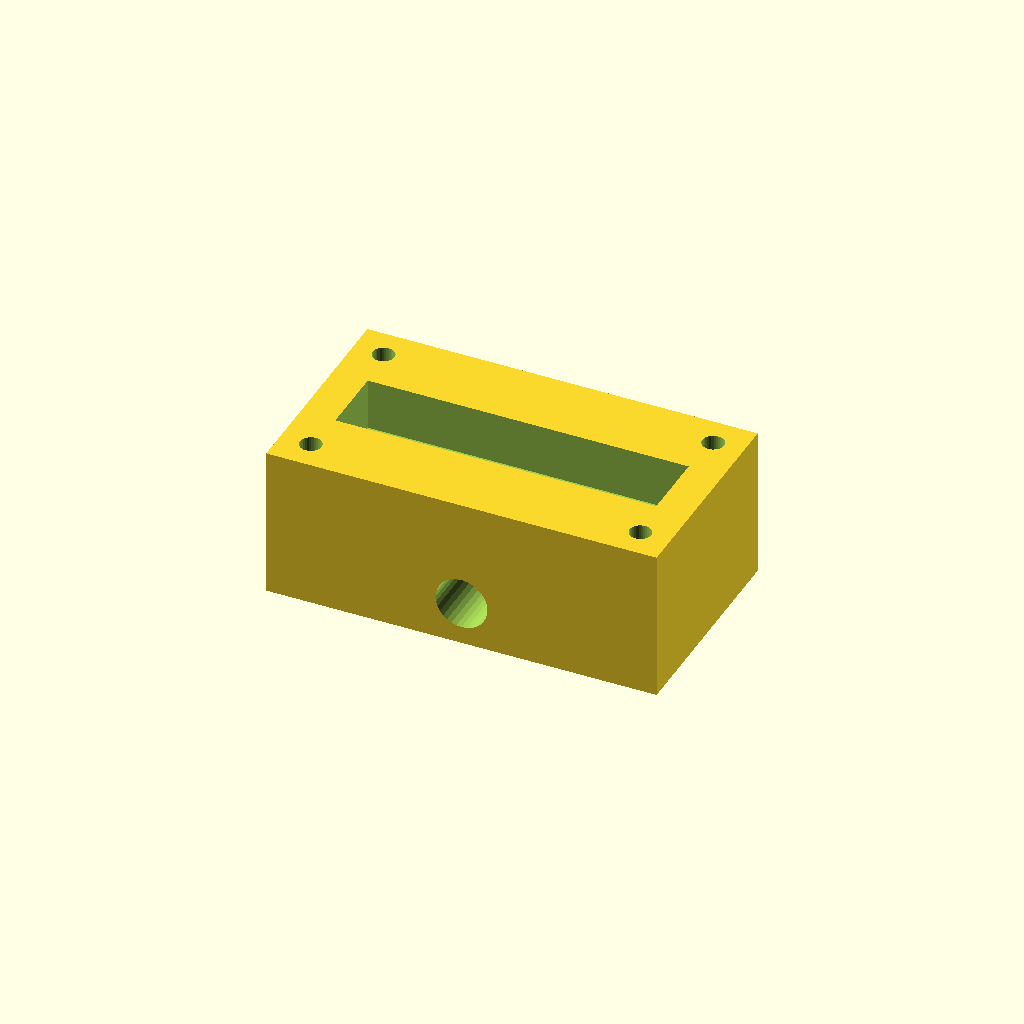
Cell 1: the model at its default parameters.
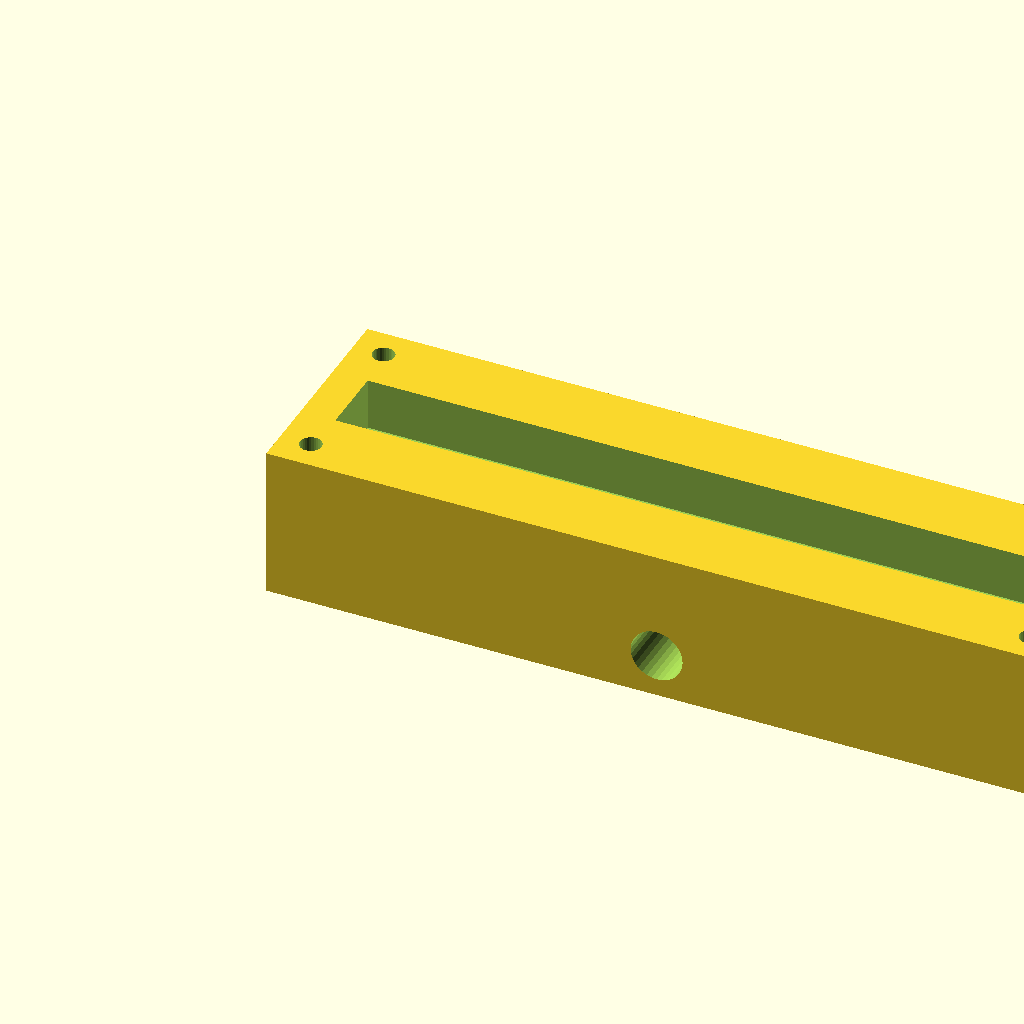
Cell 2: block_l = 180 (everything else at default).
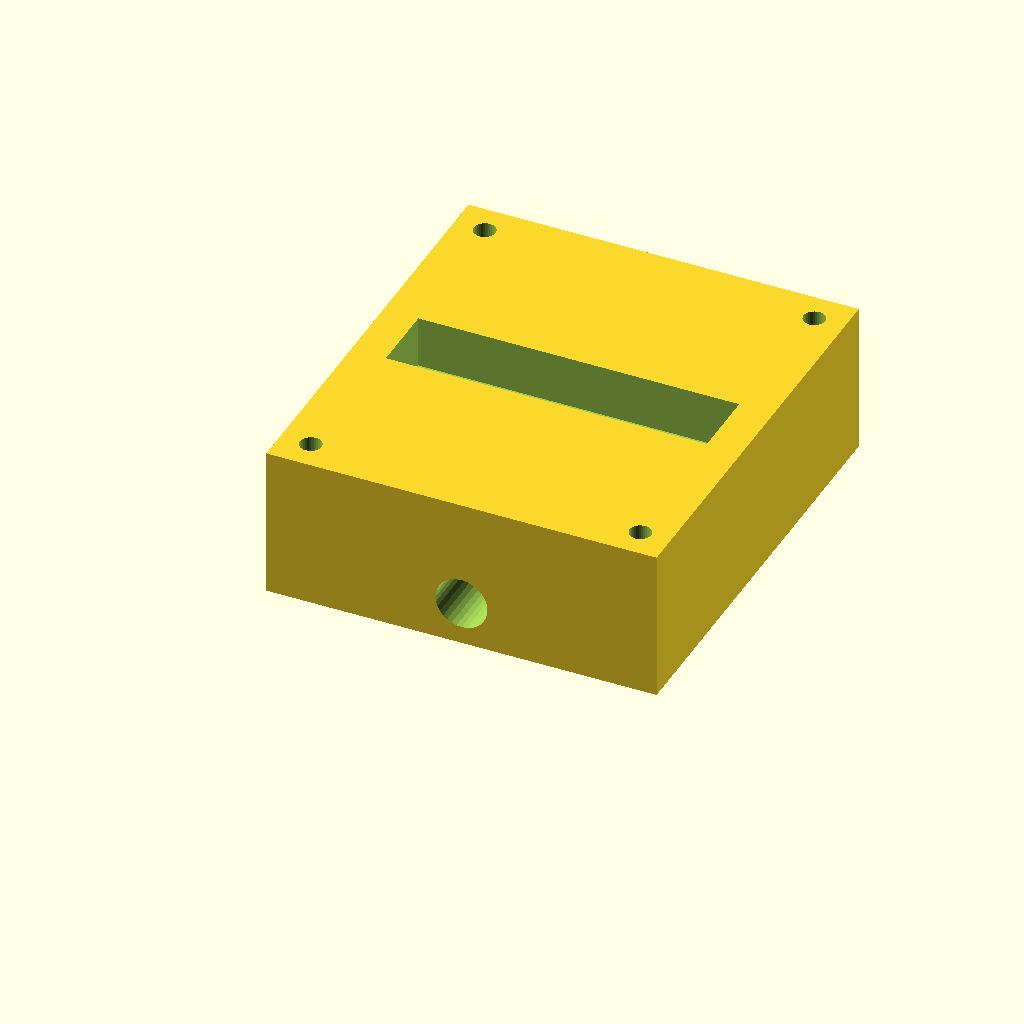
Cell 3: the same model with block_w = 100.
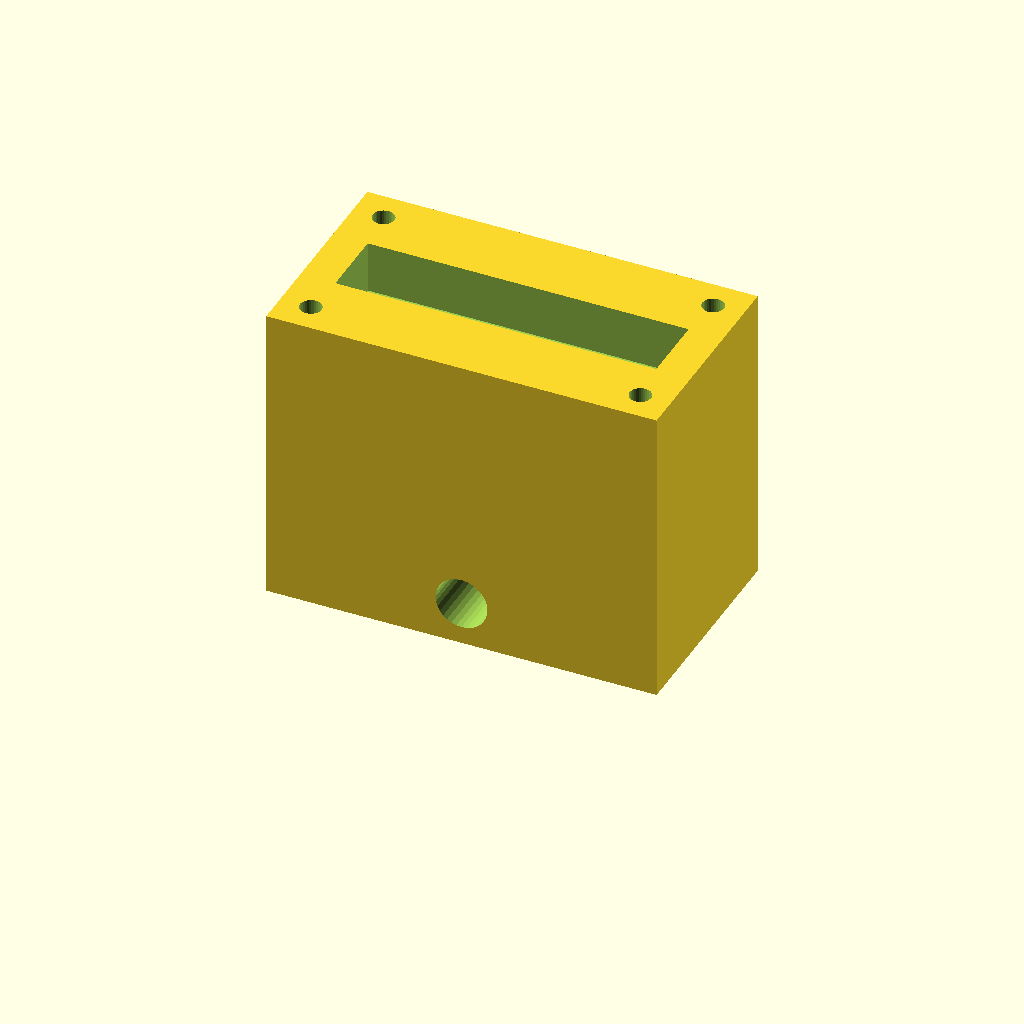
Cell 4: the same model with block_h = 70.
One fixed orthographic camera (rotation 55°, 0°, 25°; colour scheme Cornfield) for every cell.
The OpenSCAD source (optional_data/data/solid2/manifoldblock/part_0093.scad):
$fn = 32;

// ----------------------------------------------------------------------
// Manifold block: side_outlet manifold
// ----------------------------------------------------------------------

// --- parameters (mm) ---
block_l = 90;             // block length, X
block_w = 50;             // block width, Y
block_h = 35;             // block height, Z
port_d = 8;               // port bore diameter
port_pitch = 18;          // port pitch along X
gallery_d = 16;           // top gallery width, Y
gallery_depth = 12;       // gallery pocket depth
wall_p = 8;               // gallery end wall thickness, X
mnt_d = 5;                // mounting hole diameter
mnt_in = 7;               // mounting hole inset from the edges
out_d = 12;               // outlet bore diameter
out_z = 10;               // outlet axis height
fit_tol = 0.02;           // tolerance for press fits, mm
free_tol = 0.2;           // tolerance for clearance fits, mm

n_ports = 4;  // ports in the row
port_x0 = (block_l - (n_ports - 1) * port_pitch) / 2;  // first port X

difference() {
  cube([block_l, block_w, block_h]);
  for (i = [0 : n_ports - 1])
    translate([port_x0 + i * port_pitch, block_w / 2, -1])
      cylinder(h = block_h + 2, d = port_d);
  translate([wall_p, block_w / 2 - gallery_d / 2, block_h - gallery_depth])
    cube([block_l - 2 * wall_p, gallery_d, gallery_depth + 1]);
  for (cx = [mnt_in, block_l - mnt_in])
    for (cy = [mnt_in, block_w - mnt_in])
      translate([cx, cy, -1]) cylinder(h = block_h + 2, d = mnt_d);
  translate([block_l / 2, -1, out_z]) rotate([-90, 0, 0])
    cylinder(h = block_w + 2, d = out_d);
}
Parameter table extracted from the source (name, type, default, range or options):
block_l: number, default 90
block_w: number, default 50
block_h: number, default 35
port_d: number, default 8
port_pitch: number, default 18
gallery_d: number, default 16
gallery_depth: number, default 12
wall_p: number, default 8
mnt_d: number, default 5
mnt_in: number, default 7
out_d: number, default 12
out_z: number, default 10
fit_tol: number, default 0.02
free_tol: number, default 0.2
n_ports: number, default 4
